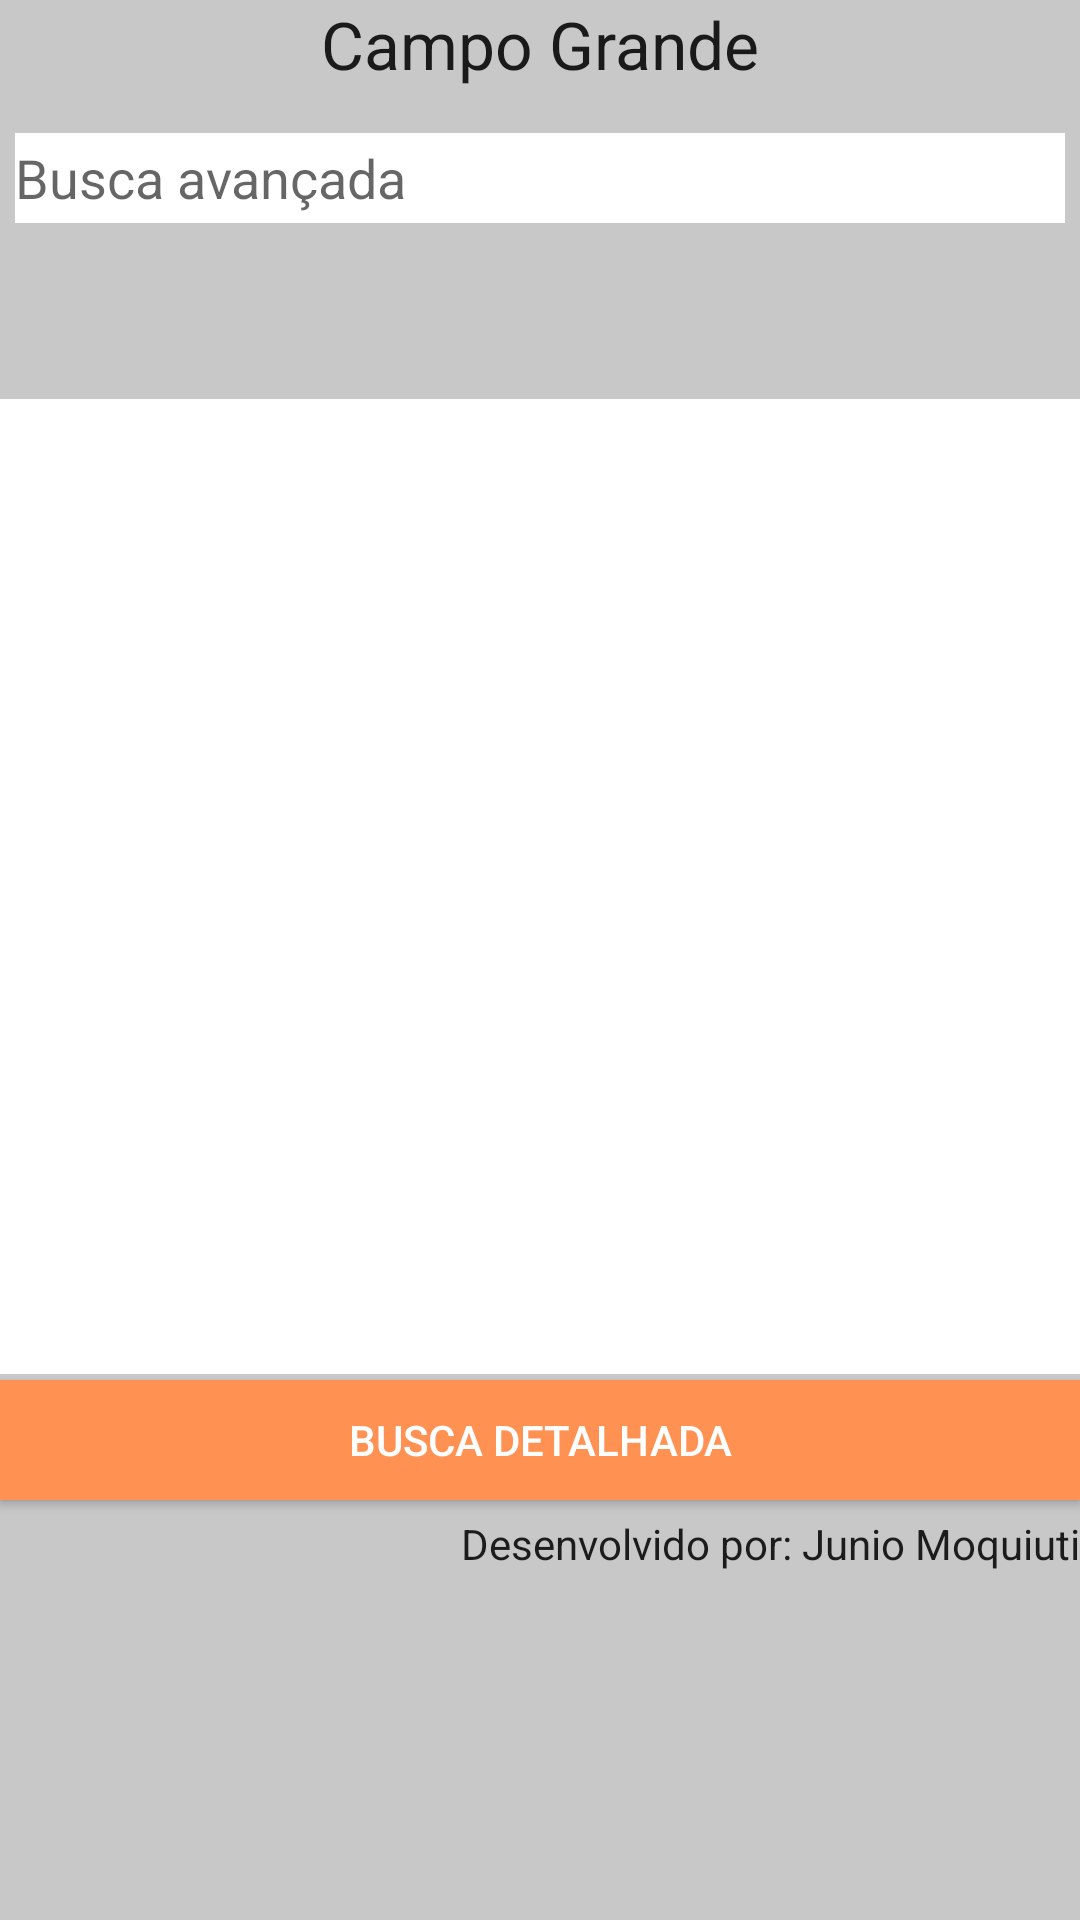

Write the Android layout XML for this screen, with the resource values it uses.
<!-- AndroidManifest.xml: application theme Theme.AppCompat.Light.NoActionBar -->
<!-- res/layout/activity_main2.xml -->
<?xml version="1.0" encoding="utf-8"?>
<LinearLayout xmlns:android="http://schemas.android.com/apk/res/android"
    android:orientation="vertical" android:layout_width="match_parent"
    android:layout_height="match_parent"
    android:background="#C8C8C8"
    android:weightSum="1">

    <LinearLayout
        android:orientation="vertical"
        android:layout_width="match_parent"
        android:layout_height="128dp"
        android:weightSum="1">

        <TextView
            android:layout_width="wrap_content"
            android:layout_height="wrap_content"
            android:id="@+id/tv_titulo"
            android:text="Campo Grande"
            android:textAppearance="?android:attr/textAppearanceLarge"
            android:layout_alignParentTop="true"
            android:layout_centerHorizontal="true"
            android:layout_gravity="center_horizontal" />

        <EditText
            android:layout_width="350dp"
            android:layout_height="30dp"
            android:id="@+id/et_buscar"
            android:background="#ffffff"
            android:hint="Busca avançada"
            android:layout_marginTop="15dp"
            android:layout_below="@+id/tv_titulo"
            android:layout_alignParentLeft="true"
            android:layout_gravity="center_horizontal" />

    </LinearLayout>

    <ScrollView
        android:layout_width="fill_parent"
        android:layout_height="30dp"
        android:id="@+id/scrollView"
        android:layout_weight="1.03"
        android:layout_marginTop="5dp">

        <LinearLayout
            android:orientation="vertical"
            android:layout_width="match_parent"
            android:layout_height="match_parent"
            android:weightSum="1">

            <ListView
                android:layout_width="match_parent"
                android:layout_height="325dp"
                android:id="@+id/lista"
                android:layout_gravity="center_horizontal"
                android:background="#ffffff"
                android:layout_weight="17.50" />

            <Button
                android:layout_width="fill_parent"
                android:layout_height="40dp"
                android:text="Busca Detalhada"
                android:id="@+id/button"
                android:background="#ff9253"
                android:textColor="#FFFFFF"
                android:layout_alignParentLeft="true"
                android:layout_alignParentStart="true"
                android:layout_alignParentBottom="true"
                android:gravity="center"
                android:layout_marginTop="2dp" />

            <TextView
                android:layout_width="wrap_content"
                android:layout_height="wrap_content"
                android:textAppearance="?android:attr/textAppearanceInverse"
                android:text="Desenvolvido por: Junio Moquiuti"
                android:id="@+id/textView2"
                android:textColor="#1c1c1c"
                android:layout_below="@+id/btn_busca_detalhada"
                android:layout_alignParentRight="true"
                android:layout_alignParentEnd="true"
                android:layout_gravity="right"
                android:layout_marginTop="5dp" />
        </LinearLayout>
    </ScrollView>


</LinearLayout>
<!-- resources referenced by this layout -->
<resources>

</resources>
